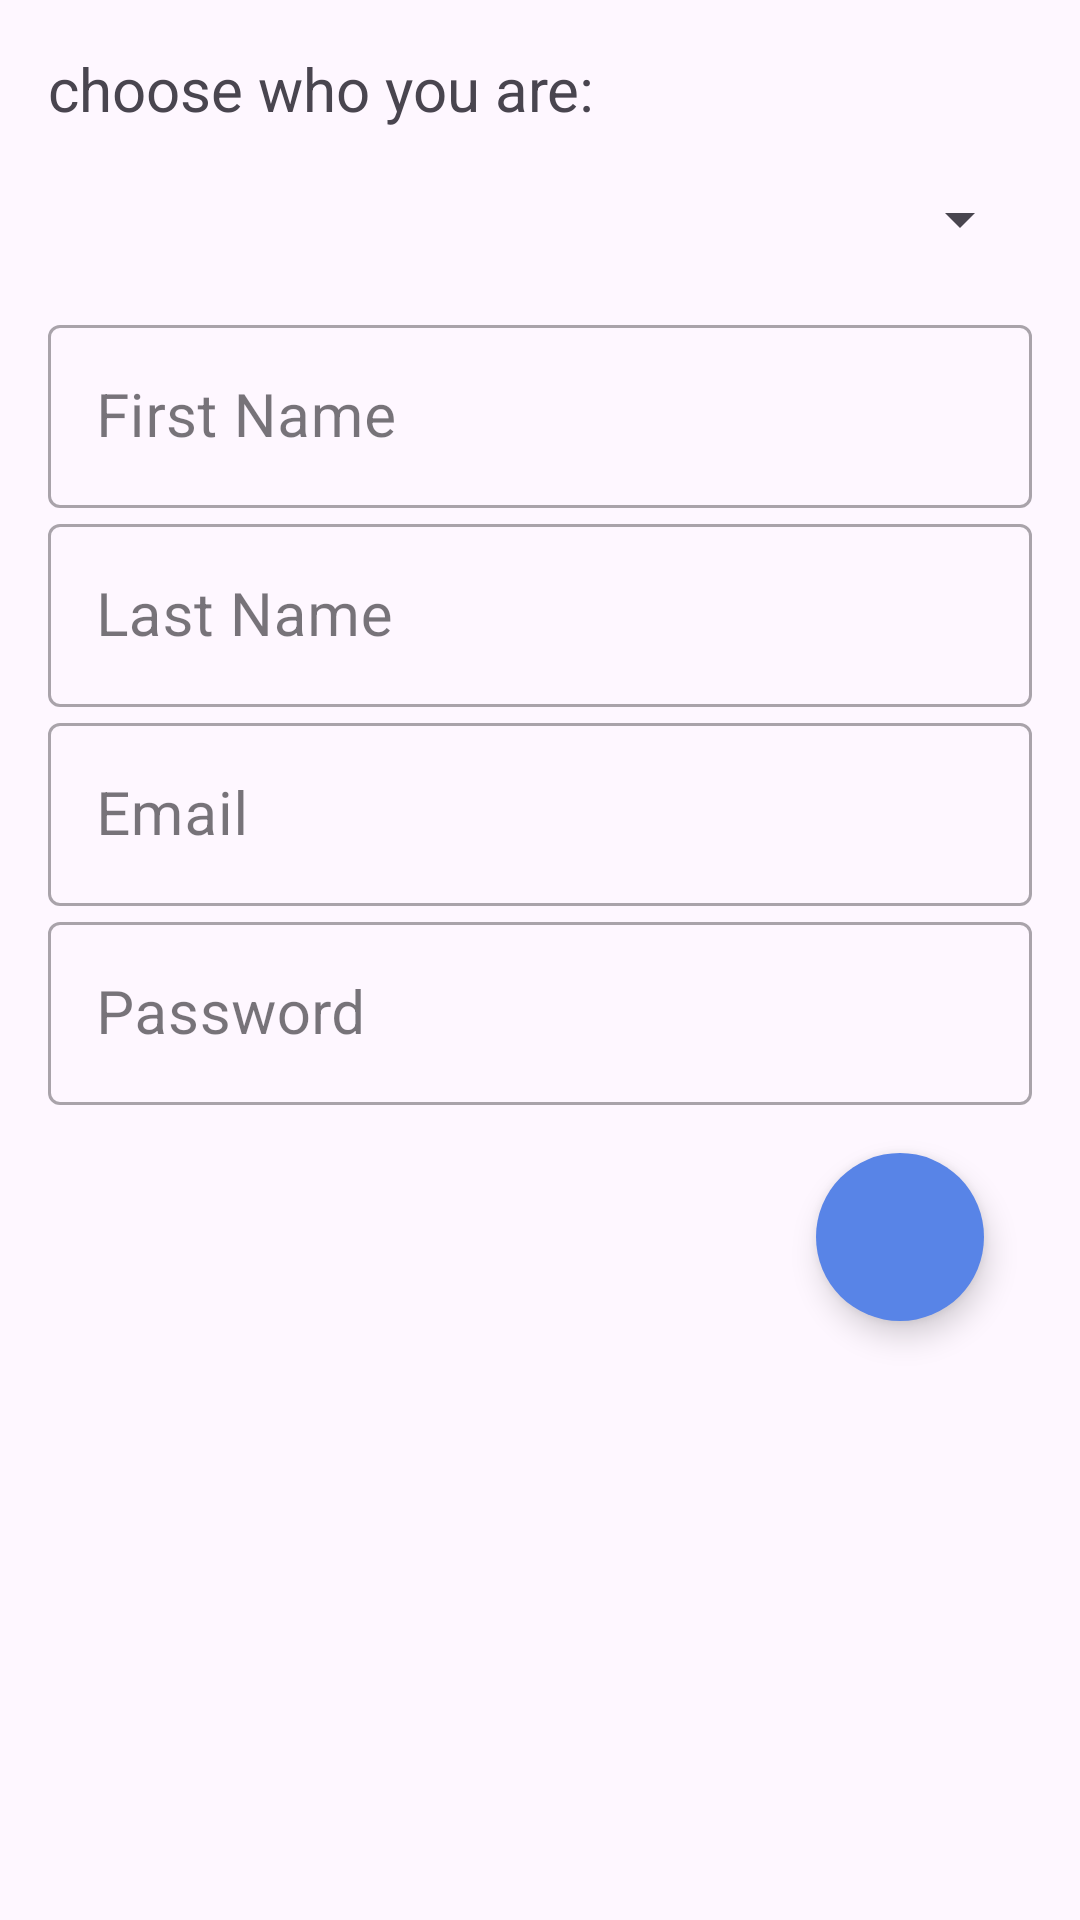

Layout XML and referenced resources for this Android screen:
<!-- AndroidManifest.xml: application theme Theme.TestBCKG -->
<!-- res/layout/bottom_sheet_dialog_sign_up_user.xml -->
<?xml version="1.0" encoding="utf-8"?>
<androidx.constraintlayout.widget.ConstraintLayout xmlns:android="http://schemas.android.com/apk/res/android"
    xmlns:app="http://schemas.android.com/apk/res-auto"
    xmlns:tools="http://schemas.android.com/tools"
    android:layout_width="match_parent"
    android:layout_height="match_parent"
    android:padding="@dimen/default_indentation"
    tools:context=".presentation.auth.signuptourist.SignUpUserBottomSheetFragment">

    <ProgressBar
        android:id="@+id/progress_bar"
        android:layout_width="match_parent"
        android:layout_height="match_parent"
        android:visibility="gone" />

    <LinearLayout
        android:id="@+id/ll_user_information"
        android:layout_width="match_parent"
        android:layout_height="0dp"
        android:gravity="top"
        android:orientation="vertical"
        app:layout_constraintEnd_toEndOf="parent"
        app:layout_constraintStart_toStartOf="parent"
        app:layout_constraintTop_toTopOf="parent">

        <LinearLayout
            android:layout_width="match_parent"
            android:layout_height="wrap_content"
            android:orientation="vertical">

            <TextView
                android:layout_width="match_parent"
                android:layout_height="wrap_content"
                android:text="@string/choose_who_you_are"
                android:textSize="@dimen/tv_login_fragment_registration" />

            <Spinner
                android:id="@+id/spinner_user_type"
                android:layout_width="match_parent"
                android:layout_height="@dimen/spinner_user_type_height" />

        </LinearLayout>

        <com.google.android.material.textfield.TextInputLayout
            android:id="@+id/tlt_user_first_name"
            style="@style/Widget.MaterialComponents.TextInputLayout.OutlinedBox"
            android:layout_width="match_parent"
            android:layout_height="wrap_content"
            android:hint="@string/first_name">

            <com.google.android.material.textfield.TextInputEditText
                android:id="@+id/et_first_name"
                android:layout_width="match_parent"
                android:layout_height="wrap_content"
                android:inputType="textEmailAddress"
                android:textSize="@dimen/tv_login_fragment_registration" />

        </com.google.android.material.textfield.TextInputLayout>

        <com.google.android.material.textfield.TextInputLayout
            android:id="@+id/tlt_user_last_name"
            style="@style/Widget.MaterialComponents.TextInputLayout.OutlinedBox"
            android:layout_width="match_parent"
            android:layout_height="wrap_content"
            android:hint="@string/last_name">

            <com.google.android.material.textfield.TextInputEditText
                android:id="@+id/et_user_last_name"
                android:layout_width="match_parent"
                android:layout_height="wrap_content"
                android:inputType="textEmailAddress"
                android:textSize="@dimen/tv_login_fragment_registration" />

        </com.google.android.material.textfield.TextInputLayout>

        <com.google.android.material.textfield.TextInputLayout
            android:id="@+id/tlt_user_email"
            style="@style/Widget.MaterialComponents.TextInputLayout.OutlinedBox"
            android:layout_width="match_parent"
            android:layout_height="wrap_content"
            android:hint="@string/email">

            <com.google.android.material.textfield.TextInputEditText
                android:id="@+id/et_user_email"
                android:layout_width="match_parent"
                android:layout_height="wrap_content"
                android:inputType="textEmailAddress"
                android:textSize="@dimen/tv_login_fragment_registration" />

        </com.google.android.material.textfield.TextInputLayout>

        <com.google.android.material.textfield.TextInputLayout
            android:id="@+id/tlt_user_password"
            style="@style/Widget.MaterialComponents.TextInputLayout.OutlinedBox"
            android:layout_width="match_parent"
            android:layout_height="wrap_content"
            android:hint="@string/password">

            <com.google.android.material.textfield.TextInputEditText
                android:id="@+id/et_user_password"
                android:layout_width="match_parent"
                android:layout_height="wrap_content"
                android:inputType="textPassword"
                android:textSize="@dimen/tv_login_fragment_registration" />

        </com.google.android.material.textfield.TextInputLayout>

        <com.google.android.material.floatingactionbutton.FloatingActionButton
            android:id="@+id/fab_sign_up_user"
            android:layout_width="wrap_content"
            android:layout_height="wrap_content"
            android:layout_gravity="bottom|end"
            android:layout_margin="@dimen/default_indentation"
            android:backgroundTint="@color/link_color"
            android:importantForAccessibility="no"
            android:src="@drawable/ic_ok"
            app:shapeAppearance="?attr/floatingActionButtonLargePrimaryStyle" />

    </LinearLayout>

</androidx.constraintlayout.widget.ConstraintLayout>
<!-- resources referenced by this layout -->
<resources>
  <color name="link_color">#5884E7</color>
  <dimen name="default_indentation">16dp</dimen>
  <dimen name="spinner_user_type_height">60dp</dimen>
  <dimen name="tv_login_fragment_registration">20sp</dimen>
  <string name="choose_who_you_are">choose who you are:</string>
  <string name="email">Email</string>
  <string name="first_name">First Name</string>
  <string name="last_name">Last Name</string>
  <string name="password">Password</string>
  <style name="Theme.TestBCKG" parent="Base.Theme.TestBCKG" />
  <style name="Base.Theme.TestBCKG" parent="Theme.Material3.DayNight.NoActionBar">
          
          
      </style>
</resources>
